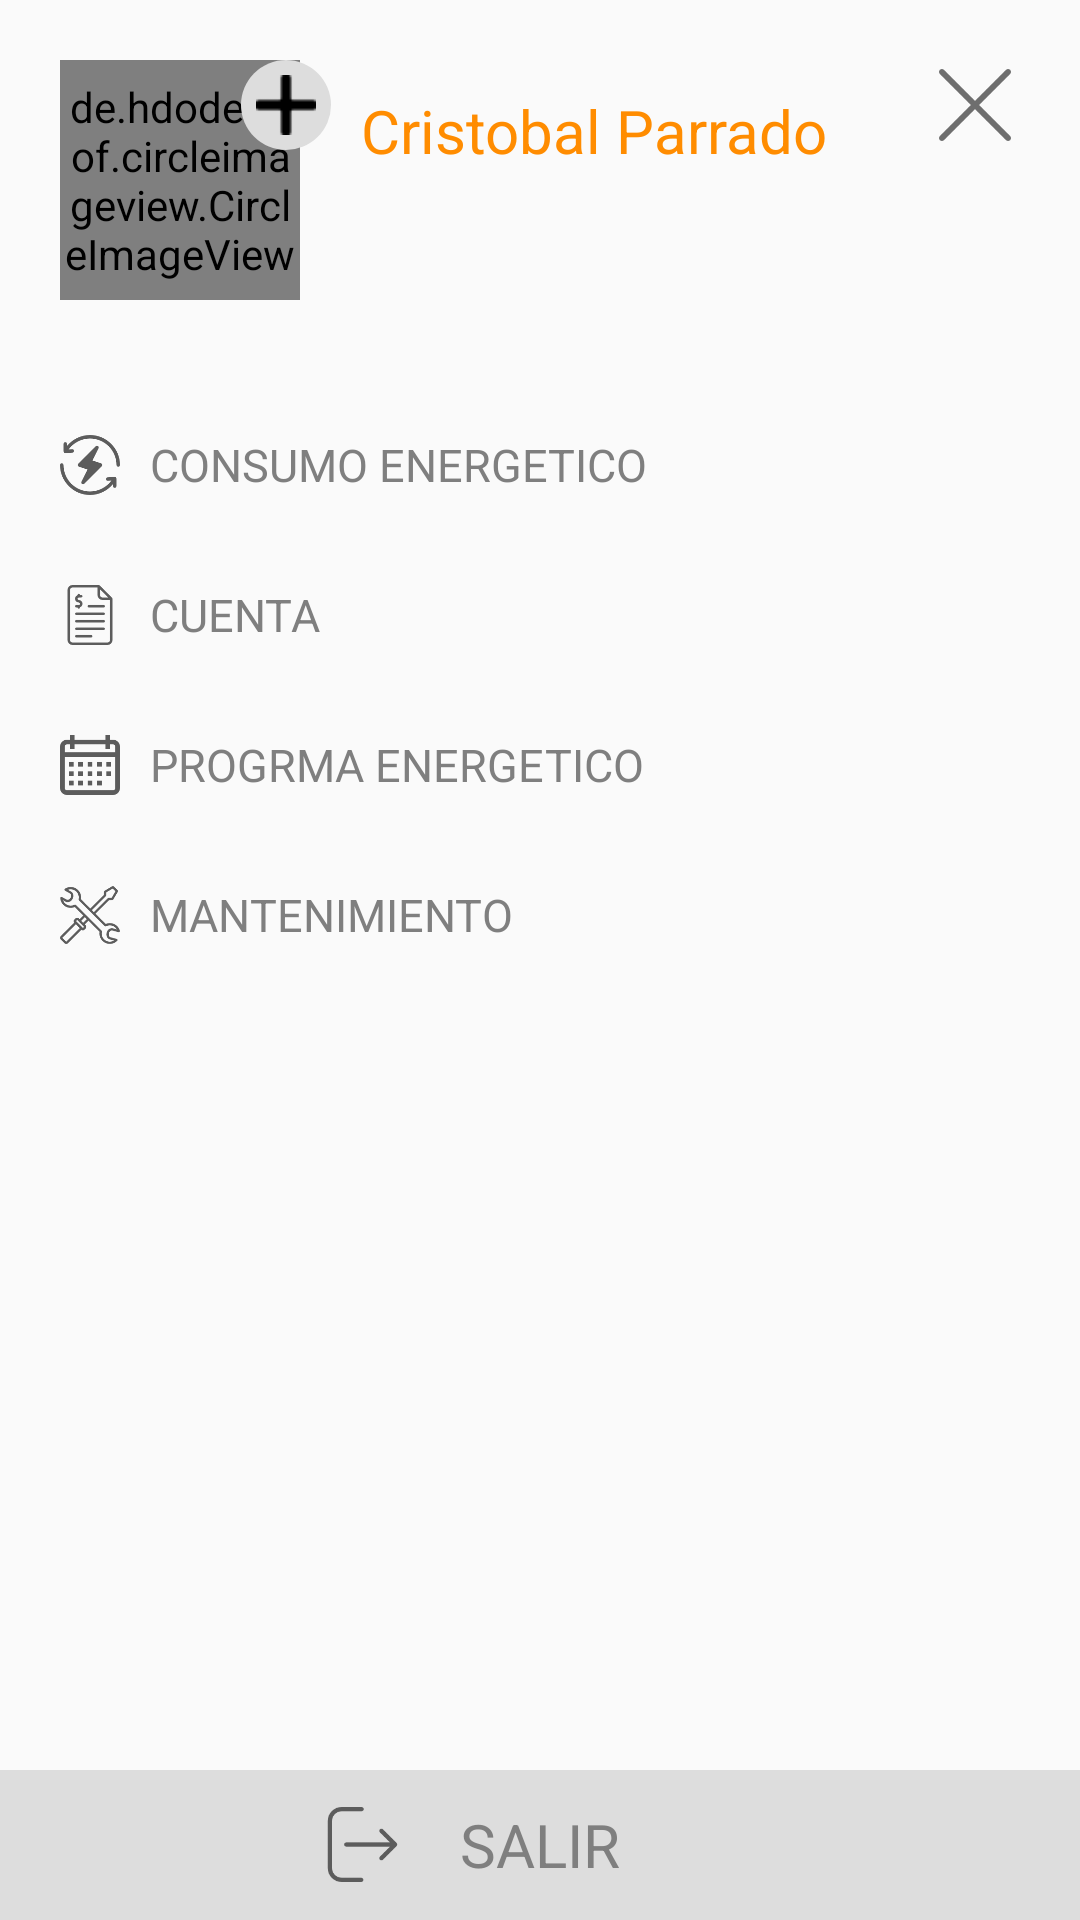

This screen was rendered from an Android layout file. Write that file and the resources it references.
<!-- AndroidManifest.xml: application theme AppTheme -->
<!-- res/layout/drawer_attatchment.xml -->
<?xml version="1.0" encoding="utf-8"?>
<RelativeLayout
    xmlns:android="http://schemas.android.com/apk/res/android"
    android:layout_width="match_parent"
    android:layout_height="match_parent">
    <RelativeLayout
        android:layout_width="match_parent"
        android:layout_height="match_parent">
<ImageView
    android:id="@+id/cross"
    android:layout_width="30dp"
    android:layout_height="30dp"
    android:src="@drawable/cross"

    android:padding="3dp"
    android:layout_alignParentRight="true"
    android:layout_marginRight="20dp"
    android:layout_marginTop="20dp"/>
        <RelativeLayout
            android:layout_marginTop="20dp"
            android:layout_width="wrap_content"
            android:layout_height="wrap_content"
            android:layout_marginLeft="20dp"
            android:id="@+id/user">

            <de.hdodenhof.circleimageview.CircleImageView
                android:layout_width="80dp"
                android:layout_height="80dp"
                android:id="@+id/img_user"
                android:src="@drawable/user_ic"/>

            <RelativeLayout
                android:layout_width="wrap_content"
                android:background="@drawable/circle_bg"
                android:layout_marginLeft="-20dp"
                android:id="@+id/img_upload_image"
                android:layout_toRightOf="@+id/img_user"
                android:layout_height="wrap_content">

                <ImageView
                    android:id="@+id/img_upload_image1"
                    android:layout_width="20dp"
                    android:layout_height="20dp"
                    android:layout_margin="5dp"
                    android:layout_centerInParent="true"
                    android:src="@drawable/plus"
                    />
            </RelativeLayout>


        </RelativeLayout>
        <RelativeLayout
            android:layout_width="match_parent"
            android:layout_toRightOf="@+id/user"
            android:layout_marginTop="30dp"
            android:layout_marginRight="10dp"
            android:layout_height="wrap_content">
            <TextView
                android:layout_width="wrap_content"
                android:layout_height="wrap_content"
                android:textSize="20dp"
                android:id="@+id/tv_username"
                android:textColor="#ff8c00"
                android:text="Cristobal Parrado"
                android:paddingLeft="10dp"
                />
            <TextView
                android:layout_width="wrap_content"
                android:layout_height="wrap_content"
                android:textSize="15dp"
                android:layout_below="@+id/tv_username"
                android:id="@+id/tv_b"
                android:visibility="gone"
                android:textColor="#7F7F7F"
                android:paddingLeft="30dp"
                android:text="Teslar Company CEO"/>
        </RelativeLayout>


        <RelativeLayout
            android:layout_below="@+id/user"
            android:id="@+id/Rl_power_consumption"
            android:layout_width="match_parent"
            android:layout_marginTop="30dp"
            android:layout_height="50dp">
            <ImageView
                android:id="@+id/image1"
                android:layout_width="20dp"
                android:layout_height="20dp"
                android:layout_centerVertical="true"
                android:layout_marginLeft="20dp"
                android:src="@drawable/power" />
            <TextView
                android:id="@+id/btn_home"
                android:layout_width="wrap_content"
                android:layout_height="wrap_content"
                android:layout_centerVertical="true"
                android:layout_marginLeft="10dp"
                android:layout_toRightOf="@+id/image1"
                android:background="#00ffffff"
                android:text="CONSUMO ENERGETICO"
                android:textColor="#7F7F7F"
                android:textSize="15dp" />
            <View
                android:visibility="gone"
                android:layout_width="match_parent"
                android:layout_alignParentBottom="true"
                android:layout_marginLeft="40dp"
                android:layout_marginRight="10dp"
                android:background="#8e8d8d"
                android:layout_height="1dp"/>
        </RelativeLayout>
        <RelativeLayout
            android:id="@+id/Rl_billing"
            android:layout_below="@id/Rl_power_consumption"
            android:layout_width="match_parent"
            android:layout_height="50dp">
            <ImageView
                android:id="@+id/image2"
                android:layout_width="20dp"
                android:layout_height="20dp"
                android:layout_centerVertical="true"
                android:layout_marginLeft="20dp"
                android:src="@drawable/bil" />
            <TextView
                android:id="@+id/btn_billing"
                android:layout_width="wrap_content"
                android:layout_height="wrap_content"
                android:layout_centerVertical="true"
                android:layout_marginLeft="10dp"
                android:layout_toRightOf="@+id/image2"
                android:background="#00ffffff"
                android:text="CUENTA"
                android:textColor="#7F7F7F"
                android:textSize="15dp" />
            <View
                android:visibility="gone"
                android:layout_width="match_parent"
                android:layout_alignParentBottom="true"
                android:layout_marginLeft="40dp"
                android:layout_marginRight="10dp"
                android:background="#8e8d8d"
                android:layout_height="1dp"/>
        </RelativeLayout>
        <RelativeLayout
            android:id="@+id/Rl_power_scheduling"
            android:layout_below="@+id/Rl_billing"
            android:layout_width="match_parent"
            android:layout_height="50dp">
            <ImageView
                android:id="@+id/image3"
                android:layout_width="20dp"
                android:layout_height="20dp"
                android:layout_centerVertical="true"
                android:layout_marginLeft="20dp"
                android:src="@drawable/sch" />
            <TextView
                android:id="@+id/btn_power_scheduling"
                android:layout_width="wrap_content"
                android:layout_height="wrap_content"
                android:layout_centerVertical="true"
                android:layout_marginLeft="10dp"
                android:layout_toRightOf="@+id/image3"
                android:background="#00ffffff"
                android:text="PROGRMA ENERGETICO"
                android:textColor="#7F7F7F"
                android:textSize="15dp" />
            <View
                android:visibility="gone"
                android:layout_width="match_parent"
                android:layout_alignParentBottom="true"
                android:layout_marginLeft="40dp"
                android:layout_marginRight="10dp"
                android:background="#8e8d8d"
                android:layout_height="1dp"/>
        </RelativeLayout>
        <RelativeLayout
            android:id="@+id/Rl_maintenence"
            android:layout_below="@+id/Rl_power_scheduling"
            android:layout_width="match_parent"
            android:layout_height="50dp">
            <ImageView
                android:id="@+id/image323"
                android:layout_width="20dp"
                android:layout_height="20dp"
                android:layout_centerVertical="true"
                android:layout_marginLeft="20dp"
                android:src="@drawable/tools" />
            <TextView
                android:id="@+id/btn_share"
                android:layout_width="wrap_content"
                android:layout_height="wrap_content"
                android:layout_centerVertical="true"
                android:layout_marginLeft="10dp"
                android:layout_toRightOf="@+id/image323"
                android:background="#00ffffff"
                android:text="MANTENIMIENTO"
                android:textColor="#7F7F7F"
                android:textSize="15dp" />
            <View
                android:visibility="gone"
                android:layout_width="match_parent"
                android:layout_alignParentBottom="true"
                android:layout_marginLeft="40dp"
                android:layout_marginRight="10dp"
                android:background="#8e8d8d"
                android:layout_height="1dp"/>
        </RelativeLayout>



        <RelativeLayout
            android:id="@+id/Rl_logout"
            android:layout_width="match_parent"
            android:layout_alignParentBottom="true"
            android:background="#DDDDDD"
            android:layout_height="50dp">
            <ImageView
                android:layout_centerVertical="true"
                android:layout_marginRight="20dp"
                android:layout_width="25dp"
                android:layout_height="25dp"
                android:layout_toLeftOf="@+id/btn_logout"
                android:src="@drawable/lo"/>
            <TextView
                android:id="@+id/btn_logout"
                android:layout_width="wrap_content"
                android:layout_height="wrap_content"
                android:text="SALIR"
                android:layout_centerInParent="true"
                android:textColor="#7F7F7F"
                android:textSize="20dp" />
        </RelativeLayout>
         </RelativeLayout>
</RelativeLayout>
<!-- resources referenced by this layout -->
<resources>
  <!-- drawable bil: png bitmap (drawable, 1806 bytes) -->
  <!-- drawable circle_bg (drawable) -->
  <?xml version="1.0" encoding="utf-8"?>
  <shape
      xmlns:android="http://schemas.android.com/apk/res/android"
      android:shape="oval"   >
  
      <solid
          android:color="#DDDDDD" >
      </solid>
  </shape>
  <!-- drawable cross: png bitmap (drawable, 1251 bytes) -->
  <!-- drawable lo: png bitmap (drawable, 1668 bytes) -->
  <!-- drawable plus: png bitmap (drawable, 439 bytes) -->
  <!-- drawable power: png bitmap (drawable, 3562 bytes) -->
  <!-- drawable sch: png bitmap (drawable, 1122 bytes) -->
  <!-- drawable tools: png bitmap (drawable, 4624 bytes) -->
  <style name="AppTheme" parent="Theme.AppCompat.Light.NoActionBar">
          
          <item name="colorPrimary">#ff8c00</item>
          <item name="colorPrimaryDark">#ff8c00</item>
          <item name="colorAccent">#ff8c00</item>
          <item name="android:windowDisablePreview">true</item>
  
      </style>
</resources>
